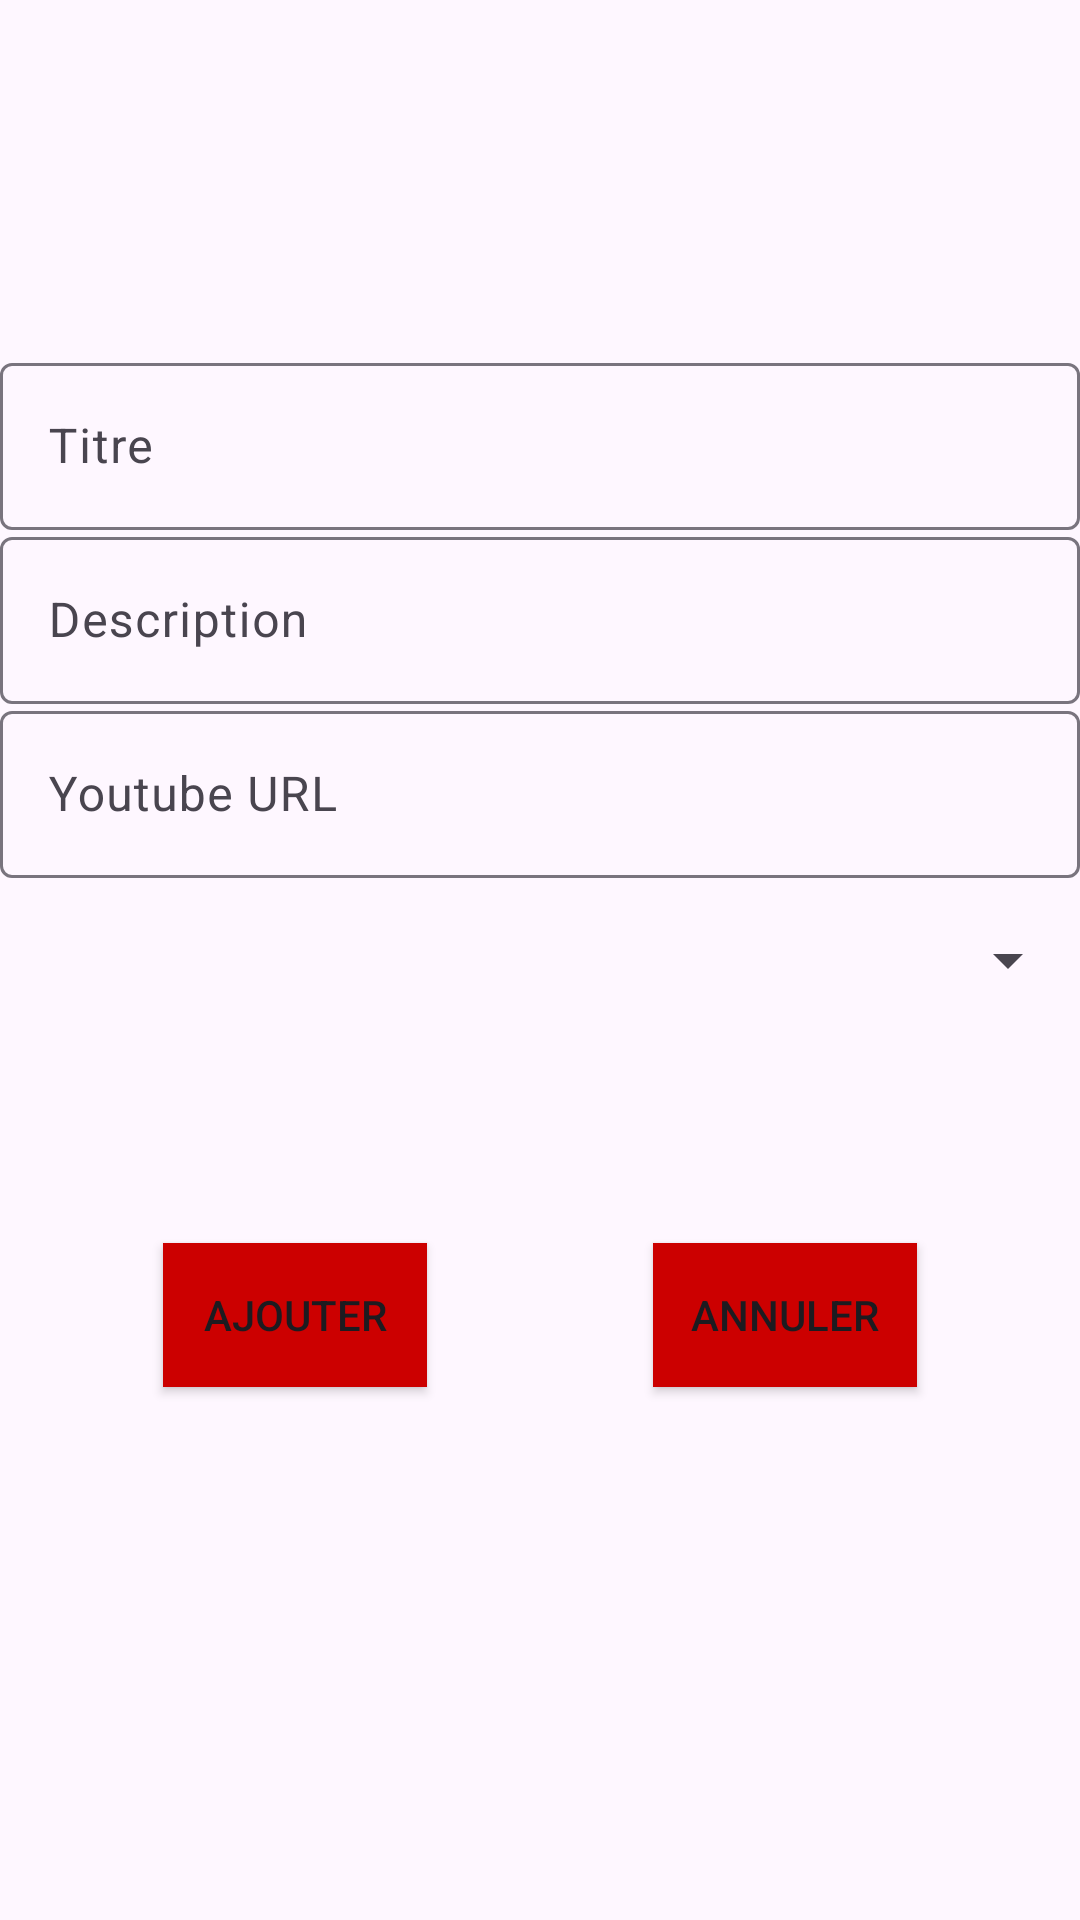

Write the Android layout XML for this screen, with the resource values it uses.
<!-- AndroidManifest.xml: application theme Theme.BestYtb -->
<!-- res/layout/activity_add_youtube.xml -->
<?xml version="1.0" encoding="utf-8"?>
<androidx.constraintlayout.widget.ConstraintLayout xmlns:android="http://schemas.android.com/apk/res/android"
    xmlns:app="http://schemas.android.com/apk/res-auto"
    xmlns:tools="http://schemas.android.com/tools"
    android:id="@+id/main"
    android:layout_width="match_parent"
    android:layout_height="match_parent"
    tools:context=".AddYoutubeVideoActivity">

    <com.google.android.material.textfield.TextInputLayout
        android:layout_width="match_parent"
        android:layout_height="wrap_content"
        app:layout_constraintBottom_toBottomOf="parent"
        app:layout_constraintTop_toTopOf="parent"
        app:layout_constraintStart_toStartOf="parent"
        app:layout_constraintEnd_toEndOf="parent"
        app:layout_constraintVertical_bias="0.2">

        <com.google.android.material.textfield.TextInputEditText
            android:id="@+id/inputTitre"
            android:layout_width="match_parent"
            android:layout_height="wrap_content"
            android:hint="Titre"
        />
    </com.google.android.material.textfield.TextInputLayout>

    <com.google.android.material.textfield.TextInputLayout
        android:layout_width="match_parent"
        android:layout_height="wrap_content"
        app:layout_constraintBottom_toBottomOf="parent"
        app:layout_constraintTop_toTopOf="parent"
        app:layout_constraintStart_toStartOf="parent"
        app:layout_constraintEnd_toEndOf="parent"
        app:layout_constraintVertical_bias="0.3">

        <com.google.android.material.textfield.TextInputEditText
            android:id="@+id/inputDescription"
            android:layout_width="match_parent"
            android:layout_height="wrap_content"
            android:hint="Description" />
    </com.google.android.material.textfield.TextInputLayout>

    <com.google.android.material.textfield.TextInputLayout
        android:layout_width="match_parent"
        android:layout_height="wrap_content"
        app:layout_constraintBottom_toBottomOf="parent"
        app:layout_constraintTop_toTopOf="parent"
        app:layout_constraintStart_toStartOf="parent"
        app:layout_constraintEnd_toEndOf="parent"
        app:layout_constraintVertical_bias="0.4">

        <com.google.android.material.textfield.TextInputEditText
            android:id="@+id/inputYtbURL"
            android:layout_width="match_parent"
            android:layout_height="wrap_content"
            android:hint="Youtube URL" />
    </com.google.android.material.textfield.TextInputLayout>

    <Spinner
        android:id="@+id/spinnerCategorie"
        android:layout_width="match_parent"
        android:layout_height="wrap_content"
        app:layout_constraintBottom_toBottomOf="parent"
        app:layout_constraintTop_toTopOf="parent"
        app:layout_constraintStart_toStartOf="parent"
        app:layout_constraintEnd_toEndOf="parent"
        app:layout_constraintVertical_bias="0.5"
    />

    <Button
        android:background="@color/ytbRed"
        android:id="@+id/buttonAdd"
        android:layout_width="wrap_content"
        android:layout_height="wrap_content"
        android:text="AJOUTER"
        app:layout_constraintBottom_toBottomOf="parent"
        app:layout_constraintTop_toTopOf="parent"
        app:layout_constraintStart_toStartOf="parent"
        app:layout_constraintEnd_toEndOf="parent"
        app:layout_constraintVertical_bias="0.7"
        app:layout_constraintHorizontal_bias="0.2"

    />

    <Button
        android:background="@color/ytbRed"
        android:id="@+id/buttonCancel"
        android:layout_width="wrap_content"
        android:layout_height="wrap_content"
        android:text="ANNULER"
        app:layout_constraintBottom_toBottomOf="parent"
        app:layout_constraintTop_toTopOf="parent"
        app:layout_constraintStart_toStartOf="parent"
        app:layout_constraintEnd_toEndOf="parent"
        app:layout_constraintVertical_bias="0.7"
        app:layout_constraintHorizontal_bias="0.8"

        />


</androidx.constraintlayout.widget.ConstraintLayout>
<!-- resources referenced by this layout -->
<resources>
  <color name="ytbRed">#cc0000</color>
  <style name="Theme.BestYtb" parent="Base.Theme.BestYtb" />
  <style name="Base.Theme.BestYtb" parent="Theme.Material3.DayNight.NoActionBar">
          
          
      </style>
</resources>
